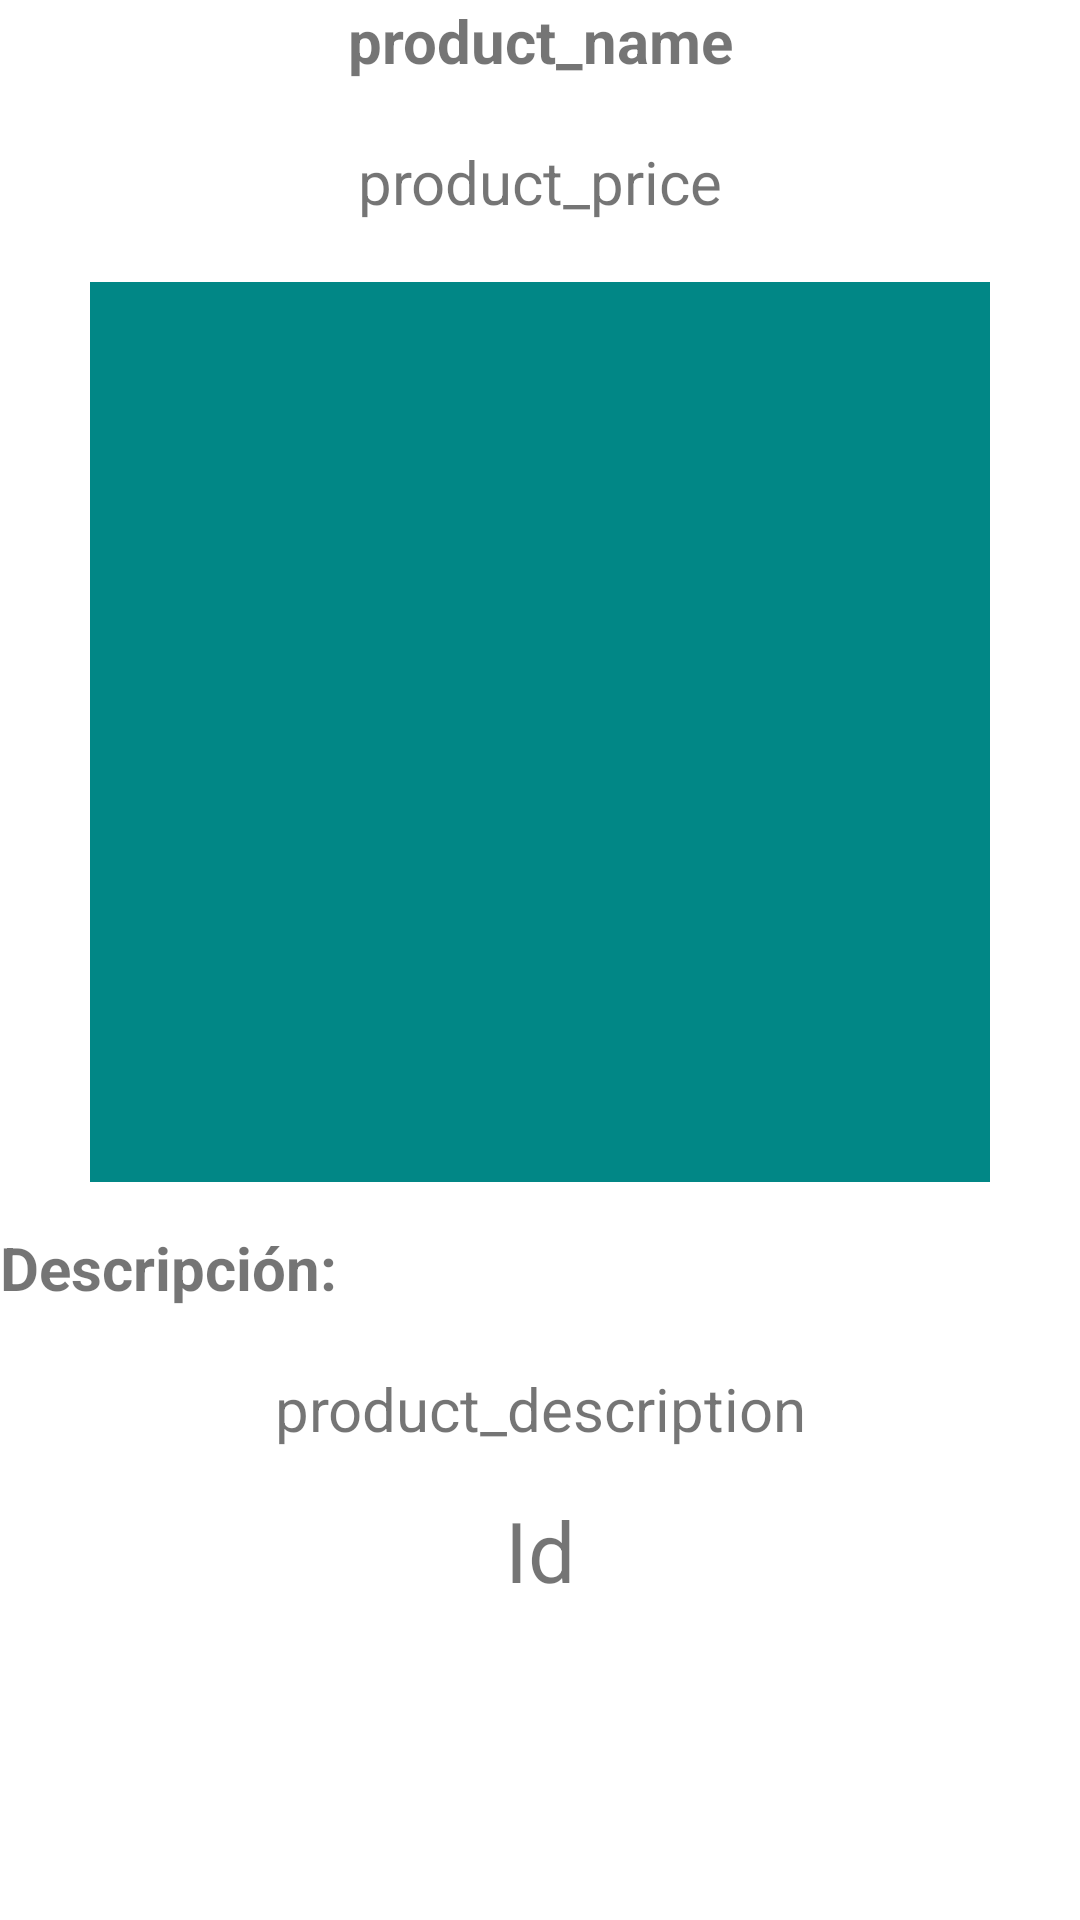

Reconstruct the res/layout file that produces this screen, plus the resources it refers to.
<!-- AndroidManifest.xml: application theme Theme.RecyclerViewOne -->
<!-- res/layout/fragment_detail_product.xml -->
<?xml version="1.0" encoding="utf-8"?>
<ScrollView xmlns:android="http://schemas.android.com/apk/res/android"
    xmlns:app="http://schemas.android.com/apk/res-auto"
    xmlns:tools="http://schemas.android.com/tools"
    android:layout_width="match_parent"
    android:layout_height="match_parent"
    android:layout_margin="10dp"
    tools:context=".ui.DetailProductFragment">

    <androidx.constraintlayout.widget.ConstraintLayout
        android:layout_width="match_parent"
        android:layout_height="match_parent">

        <TextView
            android:id="@+id/tv_nameProduct"
            android:layout_width="match_parent"
            android:layout_height="wrap_content"
            android:text="product_name"
            android:textAlignment="center"
            android:textSize="20sp"
            android:textStyle="bold"
            app:layout_constraintEnd_toEndOf="parent"
            app:layout_constraintHorizontal_bias="0.5"
            app:layout_constraintStart_toStartOf="parent"
            app:layout_constraintTop_toTopOf="parent" />

        <TextView
            android:id="@+id/tv_productPrice"
            android:layout_width="match_parent"
            android:layout_height="wrap_content"
            android:layout_marginTop="20dp"
            android:text="product_price"
            android:textAlignment="center"
            android:textSize="20sp"
            app:layout_constraintEnd_toEndOf="parent"
            app:layout_constraintHorizontal_bias="0.5"
            app:layout_constraintStart_toStartOf="parent"
            app:layout_constraintTop_toBottomOf="@+id/tv_nameProduct" />

        <ImageView
            android:id="@+id/iv_productImage"
            android:layout_width="300dp"
            android:layout_height="300dp"
            android:layout_marginTop="20dp"
            android:background="@color/teal_700"
            app:layout_constraintEnd_toEndOf="parent"
            app:layout_constraintHorizontal_bias="0.5"
            app:layout_constraintStart_toStartOf="parent"
            app:layout_constraintTop_toBottomOf="@+id/tv_productPrice" />

        <TextView
            android:id="@+id/tv_useless_description"
            android:layout_width="match_parent"
            android:layout_height="wrap_content"
            android:layout_marginTop="15dp"
            android:text="Descripción: "
            android:textSize="20sp"
            android:textStyle="bold"
            app:layout_constraintEnd_toEndOf="parent"
            app:layout_constraintHorizontal_bias="0.5"
            app:layout_constraintStart_toStartOf="parent"
            app:layout_constraintTop_toBottomOf="@+id/iv_productImage" />

        <TextView
            android:id="@+id/tv_productDescription"
            android:layout_width="match_parent"
            android:layout_height="wrap_content"
            android:layout_marginTop="20dp"
            android:layout_marginHorizontal="20dp"
            android:text="product_description"
            android:textSize="20sp"
            android:gravity="center_horizontal|center"
            app:layout_constraintEnd_toEndOf="parent"
            app:layout_constraintHorizontal_bias="0.5"
            app:layout_constraintStart_toStartOf="parent"
            app:layout_constraintTop_toBottomOf="@+id/tv_useless_description" />

        <TextView
            android:id="@+id/tv_productId"
            android:layout_width="match_parent"
            android:layout_height="wrap_content"
            android:text="Id"
            android:layout_marginTop="15dp"
            android:textSize="28sp"
            android:textAlignment="center"
            app:layout_constraintEnd_toEndOf="parent"
            app:layout_constraintHorizontal_bias="0.5"
            app:layout_constraintTop_toBottomOf="@+id/tv_productDescription"
            app:layout_constraintStart_toStartOf="parent" />

    </androidx.constraintlayout.widget.ConstraintLayout>

</ScrollView>
<!-- resources referenced by this layout -->
<resources>
  <style name="Theme.RecyclerViewOne" parent="Theme.MaterialComponents.DayNight.NoActionBar">
          
          <item name="colorPrimary">@color/purple_500</item>
          <item name="colorPrimaryVariant">@color/purple_700</item>
          <item name="colorOnPrimary">@color/white</item>
          
          <item name="colorSecondary">@color/teal_200</item>
          <item name="colorSecondaryVariant">@color/teal_700</item>
          <item name="colorOnSecondary">@color/black</item>
          
          <item name="android:statusBarColor">?attr/colorPrimaryVariant</item>
          
      </style>
  <!-- not gathered from this repository: default colours our renderer supplied (Android Studio template values) -->
  <color name="purple_500">#FF6200EE</color>
  <color name="purple_700">#FF3700B3</color>
  <color name="teal_200">#FF03DAC5</color>
  <color name="teal_700">#FF018786</color>
  <color name="black">#FF000000</color>
  <color name="white">#FFFFFFFF</color>
</resources>
